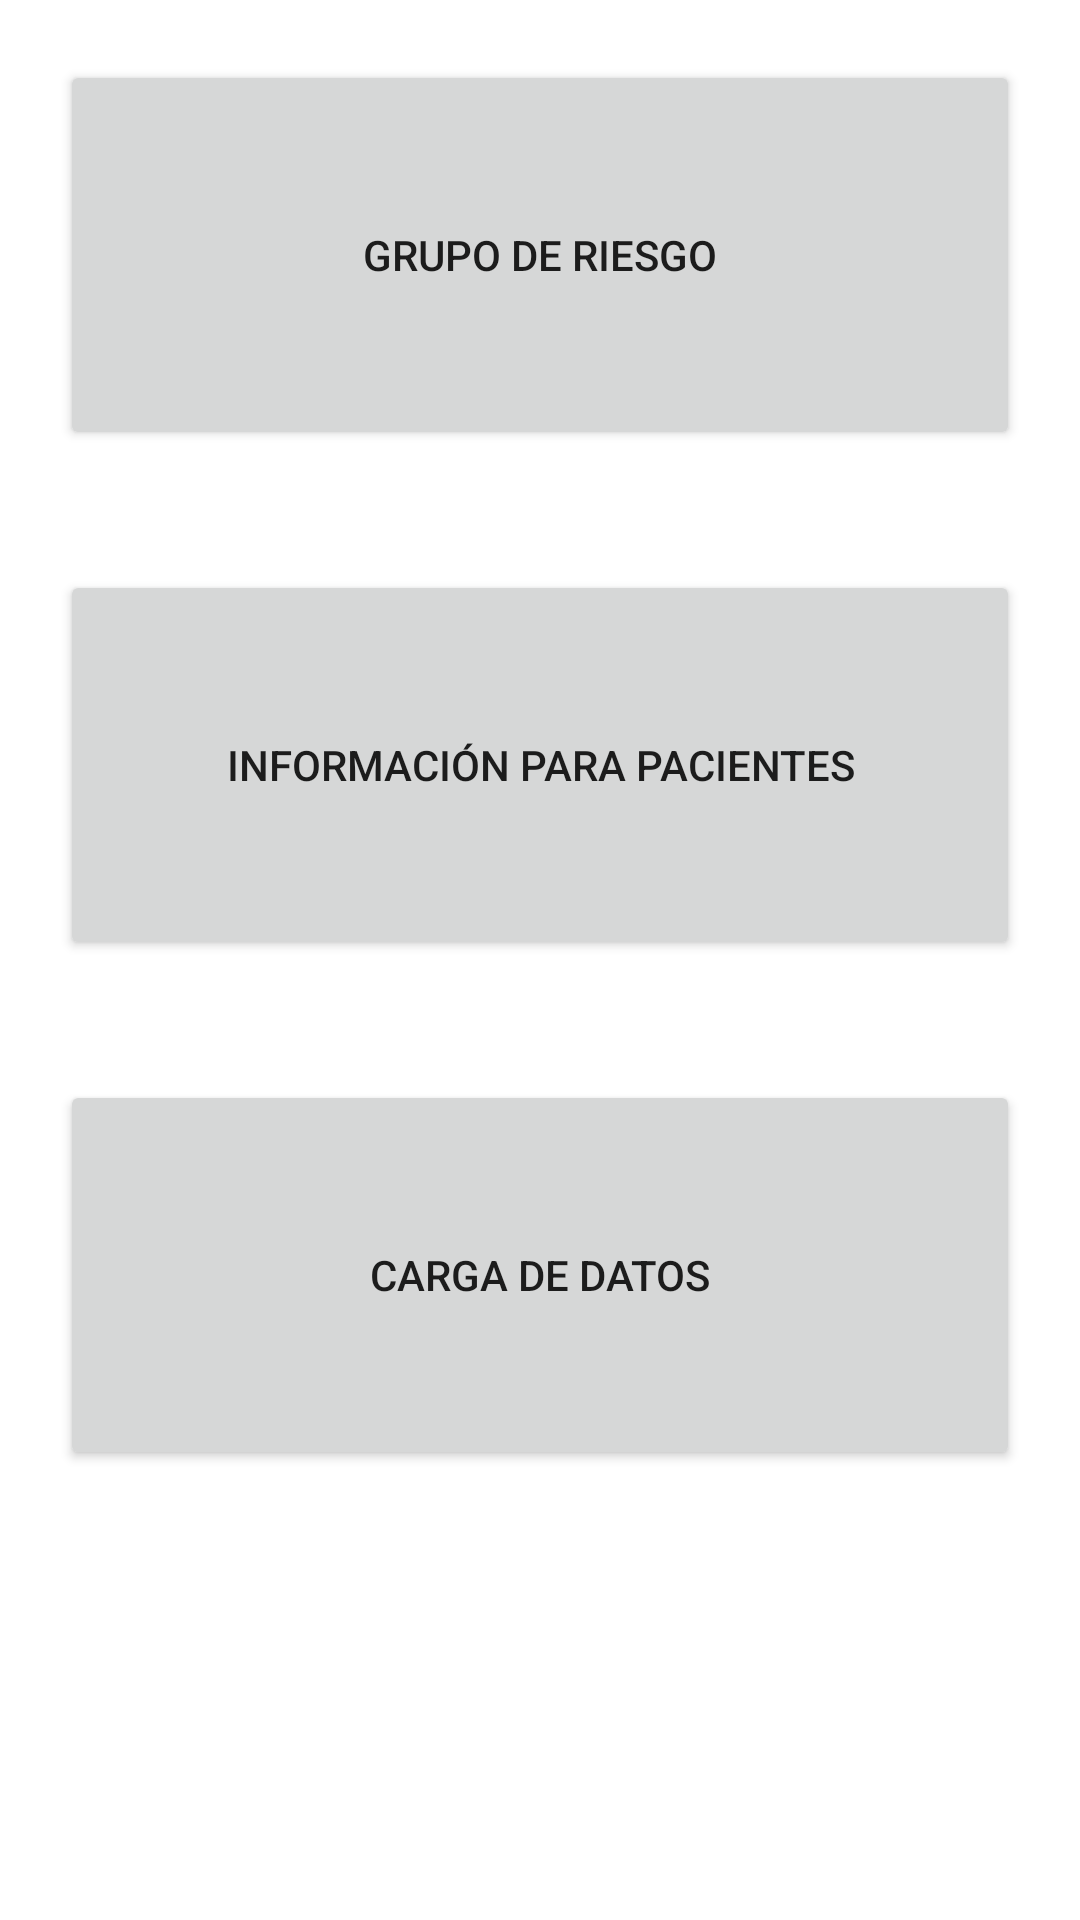

The Android layout XML behind this screen, and the referenced resources:
<!-- AndroidManifest.xml: application theme Theme.Maquetado -->
<!-- res/layout/activity_main.xml -->
<?xml version="1.0" encoding="utf-8"?>
<androidx.constraintlayout.widget.ConstraintLayout xmlns:android="http://schemas.android.com/apk/res/android"
    xmlns:app="http://schemas.android.com/apk/res-auto"
    xmlns:tools="http://schemas.android.com/tools"
    android:layout_width="match_parent"
    android:layout_height="match_parent"
    tools:context=".MainActivity">

    <LinearLayout
        android:layout_width="match_parent"
        android:layout_height="match_parent"
        android:orientation="vertical"
        app:layout_constraintBottom_toBottomOf="parent"
        app:layout_constraintEnd_toEndOf="parent"
        app:layout_constraintStart_toStartOf="parent"
        app:layout_constraintTop_toTopOf="parent">


        <Button
            android:id="@+id/btnGrupoRiesgo"
            android:layout_width="match_parent"
            android:layout_height="0dp"
            android:layout_weight="1"
            android:layout_margin="20dp"
            android:text="@string/btnGrupoRiesgo"
            app:layout_constraintEnd_toEndOf="parent"
            app:layout_constraintStart_toStartOf="parent"
            app:layout_constraintTop_toTopOf="parent" />

        <Button
            android:id="@+id/btnInfoPacientes"
            android:layout_width="match_parent"
            android:layout_height="0dp"
            android:layout_weight="1"
            android:layout_margin="20dp"
            android:text="@string/btnInfoPaciente"
            app:layout_constraintEnd_toEndOf="parent"
            app:layout_constraintStart_toStartOf="parent"
            app:layout_constraintTop_toBottomOf="@+id/btnGrupoRiesgo" />

        <Button
            android:id="@+id/btnCargaDatos"
            android:layout_width="match_parent"
            android:layout_height="0dp"
            android:layout_weight="1"
            android:layout_margin="20dp"
            android:text="@string/btnCargaDatos"
            app:layout_constraintBottom_toBottomOf="parent"
            app:layout_constraintEnd_toEndOf="parent"
            app:layout_constraintStart_toStartOf="parent"
            app:layout_constraintTop_toBottomOf="@+id/btnInfoPacientes" />

        <LinearLayout
            android:layout_width="0dp"
            android:layout_height="0dp"
            android:layout_weight="1">
        </LinearLayout>

    </LinearLayout>
</androidx.constraintlayout.widget.ConstraintLayout>
<!-- resources referenced by this layout -->
<resources>
  <string name="btnCargaDatos">Carga de datos</string>
  
      //Pantalla 2
  <string name="btnGrupoRiesgo">Grupo de riesgo</string>
  <string name="btnInfoPaciente">Información para pacientes</string>
  <style name="Theme.Maquetado" parent="Theme.MaterialComponents.DayNight.DarkActionBar">
          
          <item name="colorPrimary">@color/purple_500</item>
          <item name="colorPrimaryVariant">@color/purple_700</item>
          <item name="colorOnPrimary">@color/white</item>
          
          <item name="colorSecondary">@color/teal_200</item>
          <item name="colorSecondaryVariant">@color/teal_700</item>
          <item name="colorOnSecondary">@color/black</item>
          
          <item name="android:statusBarColor" tools:targetApi="l">?attr/colorPrimaryVariant</item>
          
      </style>
  <!-- not gathered from this repository: default colours our renderer supplied (Android Studio template values) -->
  <color name="purple_500">#FF6200EE</color>
  <color name="purple_700">#FF3700B3</color>
  <color name="teal_200">#FF03DAC5</color>
  <color name="teal_700">#FF018786</color>
  <color name="black">#FF000000</color>
  <color name="white">#FFFFFFFF</color>
</resources>
